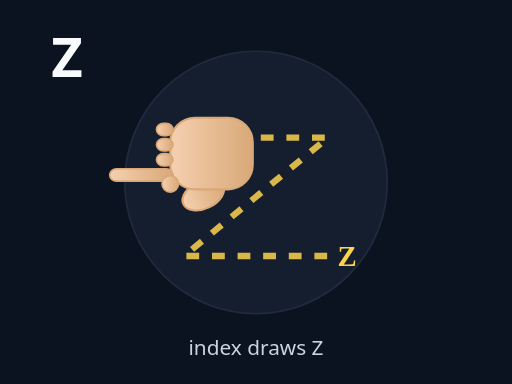
t = 0.00 s
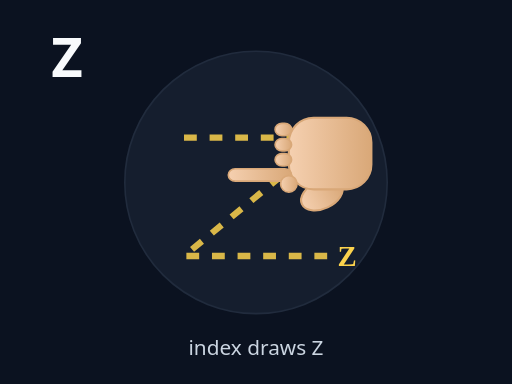
t = 0.48 s
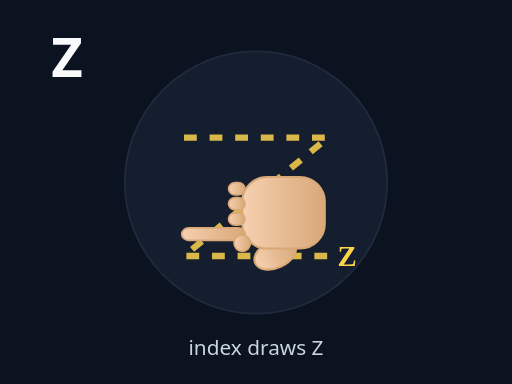
t = 0.95 s
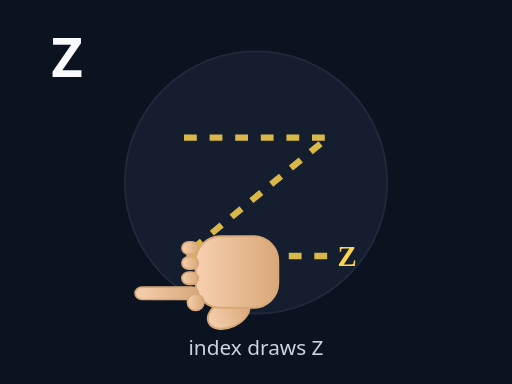
t = 1.43 s

The animated SVG that drew these frames (rendered in a browser with its animation timeline set to each time). Animation: 1 SMIL element (animateMotion=1); one cycle of 1.90 s, repeats indefinitely.

<svg xmlns="http://www.w3.org/2000/svg" viewBox="0 0 320 240" width="100%" height="100%" preserveAspectRatio="xMidYMid meet">
<defs>
  <linearGradient id="skinG" x1="0" x2="0" y1="0" y2="1">
    <stop offset="0" stop-color="#f5d0b0"/>
    <stop offset="1" stop-color="#d9a878"/>
  </linearGradient>
</defs>
<rect width="100%" height="100%" fill="#0b1220"/>
<circle cx="160" cy="114" r="82" fill="#1e293b" stroke="#334155" opacity=".55"/>
<text x="32" y="48" fill="#f8fafc" font-size="34" font-family="system-ui" font-weight="900">Z</text>
<path d="M115 86 L205 86 L115 160 L205 160" fill="none" stroke="#fcd34d" stroke-width="4" stroke-dasharray="8 8" opacity=".85"/><text x="211" y="166" fill="#fcd34d" font-size="18" font-weight="900">Z</text>
<g transform="translate(160 128)">
  <g>
    <g transform="rotate(-90) scale(0.86)"><ellipse cx="-30" cy="14" rx="10" ry="16" fill="url(#skinG)" stroke="#d9a878" stroke-width="1.5" transform="rotate(-25 -30 14)"/><rect x="-26" y="-10" width="52" height="60" rx="18" fill="url(#skinG)" stroke="#d9a878" stroke-width="1.5"/><rect x="-20" y="-54" width="9" height="46" rx="5" fill="url(#skinG)" stroke="#d9a878" stroke-width="1.2"/><rect x="-9" y="-20" width="9" height="12" rx="5" fill="url(#skinG)" stroke="#d9a878" stroke-width="1.2"/><rect x="2" y="-20" width="9" height="12" rx="5" fill="url(#skinG)" stroke="#d9a878" stroke-width="1.2"/><rect x="13" y="-20" width="9" height="12" rx="5" fill="url(#skinG)" stroke="#d9a878" stroke-width="1.2"/><circle cx="-22" cy="-10" r="6" fill="url(#skinG)" stroke="#d9a878" stroke-width="1.2"/></g>
    <animateMotion dur="1.9s" repeatCount="indefinite" path="M-45 -32 L45 -32 L-45 42 L45 42"/>
  </g>
</g>
<text x="160" y="222" text-anchor="middle" fill="#cbd5e1" font-size="13" font-family="system-ui">index draws Z</text>
</svg>
